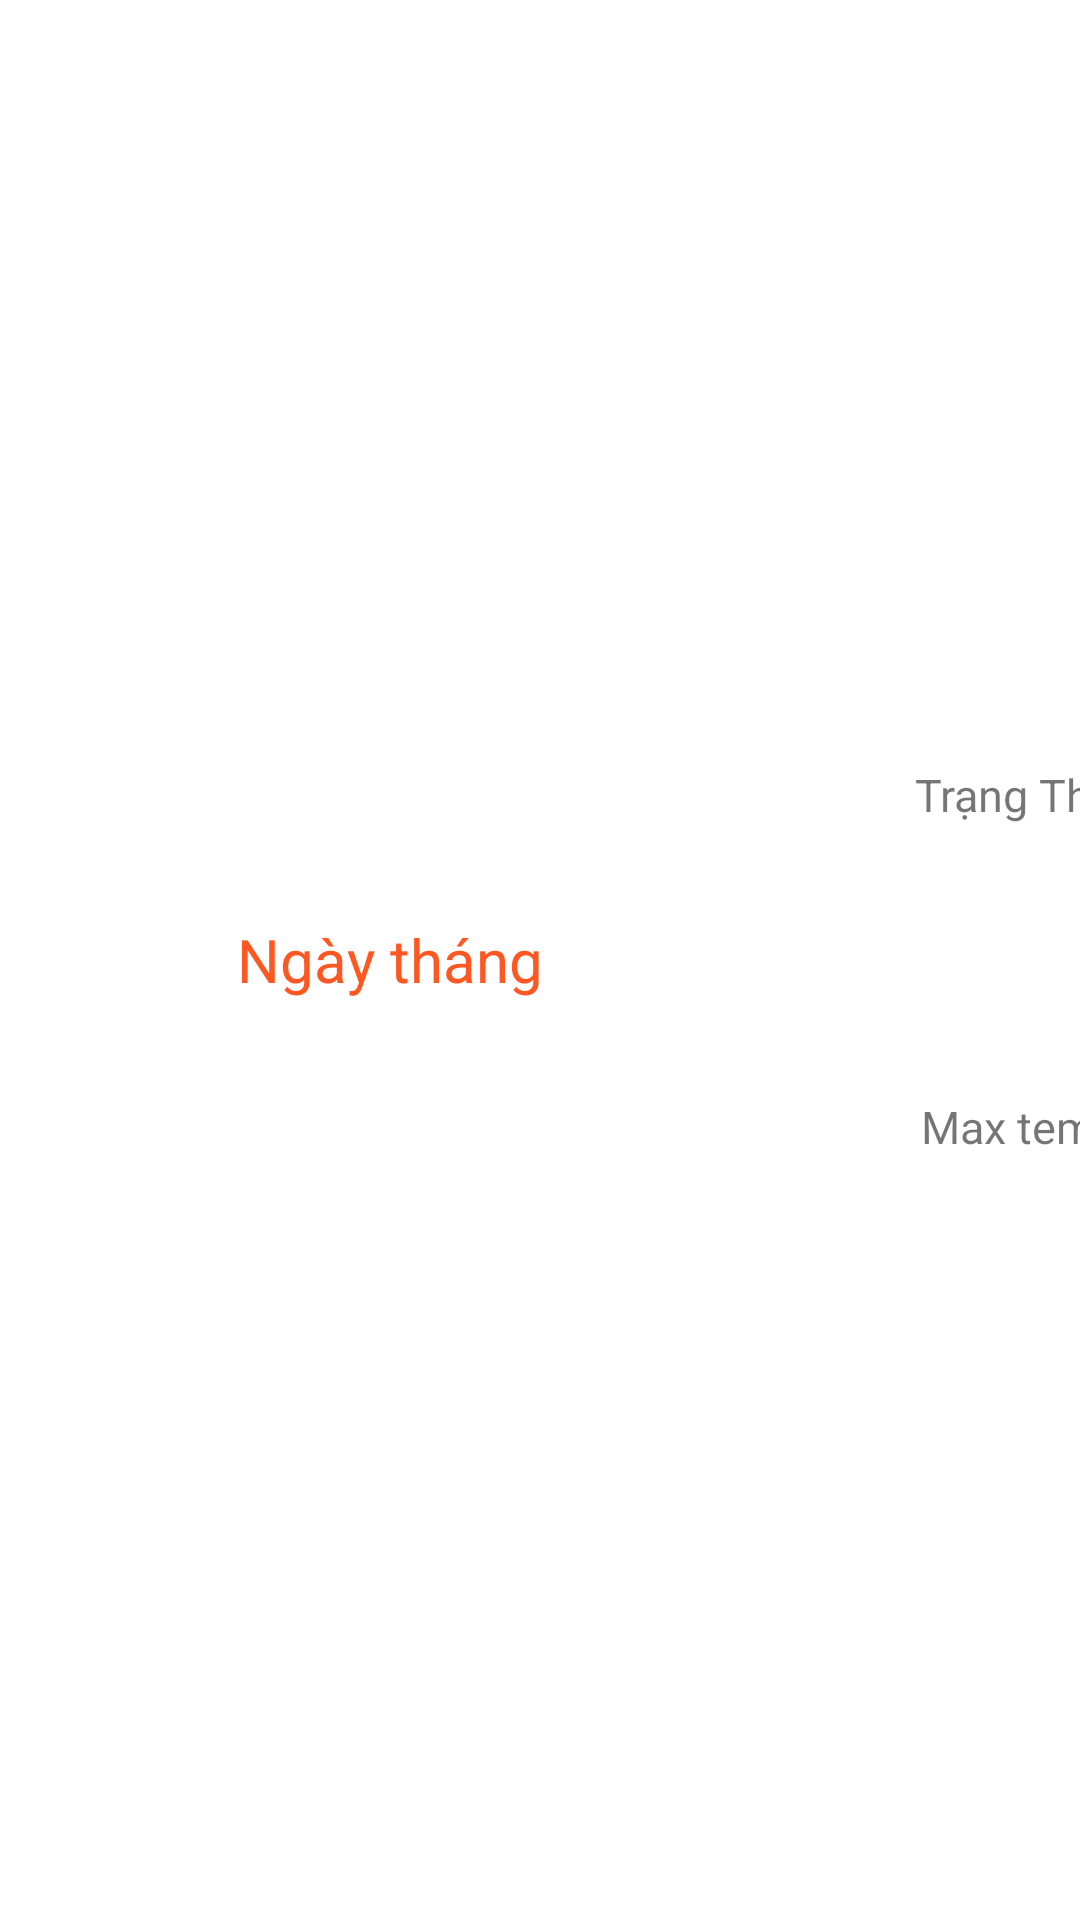

Write the Android layout XML for this screen, with the resource values it uses.
<!-- AndroidManifest.xml: application theme Theme.App_Thoi_Tiet -->
<!-- res/layout/dong_listview.xml -->
<?xml version="1.0" encoding="utf-8"?>
<LinearLayout xmlns:android="http://schemas.android.com/apk/res/android"
    android:layout_width="match_parent"
    android:layout_height="match_parent"
    android:orientation="horizontal">


    <TextView
        android:id="@+id/textviewNgay"
        android:layout_width="265dp"
        android:layout_height="160dp"
        android:layout_gravity="center"
        android:gravity="center"
        android:text="Ngày tháng "
        android:textColor="#FF5722"
        android:textSize="20dp" />

    <LinearLayout
        android:layout_width="150dp"
        android:layout_height="160dp"
        android:layout_gravity="center">

        <LinearLayout
            android:layout_width="match_parent"
            android:layout_height="match_parent"
            android:gravity="center"
            android:orientation="vertical">

            <TextView
                android:id="@+id/textviewTrangthai"
                android:layout_width="match_parent"
                android:layout_height="82dp"
                android:layout_gravity="center"
                android:layout_weight="1"
                android:gravity="center"
                android:text="Trạng Thái"
                android:textSize="15dp" />

            <ImageView
                android:id="@+id/imageviewtrangthai"
                android:layout_width="match_parent"
                android:layout_height="94dp"
                android:layout_gravity="center"
                android:layout_weight="1" />

            <TextView

                android:id="@+id/textviewMaxtemp"
                android:layout_width="match_parent"
                android:layout_height="81dp"
                android:layout_gravity="center"
                android:layout_weight="1"
                android:gravity="center"
                android:text="Max temp"
                android:textSize="15dp" />
            <TextView

                android:id="@+id/textviewMintemp"
                 android:layout_height="0dp"
                android:layout_width="0dp"/>
        </LinearLayout>

    </LinearLayout>


</LinearLayout>
<!-- resources referenced by this layout -->
<resources>
  <style name="Theme.App_Thoi_Tiet" parent="Theme.MaterialComponents.Light.NoActionBar">
          
          <item name="colorPrimary">@color/purple_500</item>
          <item name="colorPrimaryVariant">@color/purple_700</item>
          <item name="colorOnPrimary">@color/white</item>
          
          <item name="colorSecondary">@color/teal_200</item>
          <item name="colorSecondaryVariant">@color/teal_700</item>
          <item name="colorOnSecondary">@color/black</item>
          
          <item name="android:statusBarColor" tools:targetApi="l">?attr/colorPrimaryVariant</item>
          
      </style>
  <!-- not gathered from this repository: default colours our renderer supplied (Android Studio template values) -->
  <color name="purple_500">#FF6200EE</color>
  <color name="purple_700">#FF3700B3</color>
  <color name="teal_200">#FF03DAC5</color>
  <color name="teal_700">#FF018786</color>
  <color name="black">#FF000000</color>
  <color name="white">#FFFFFFFF</color>
</resources>
